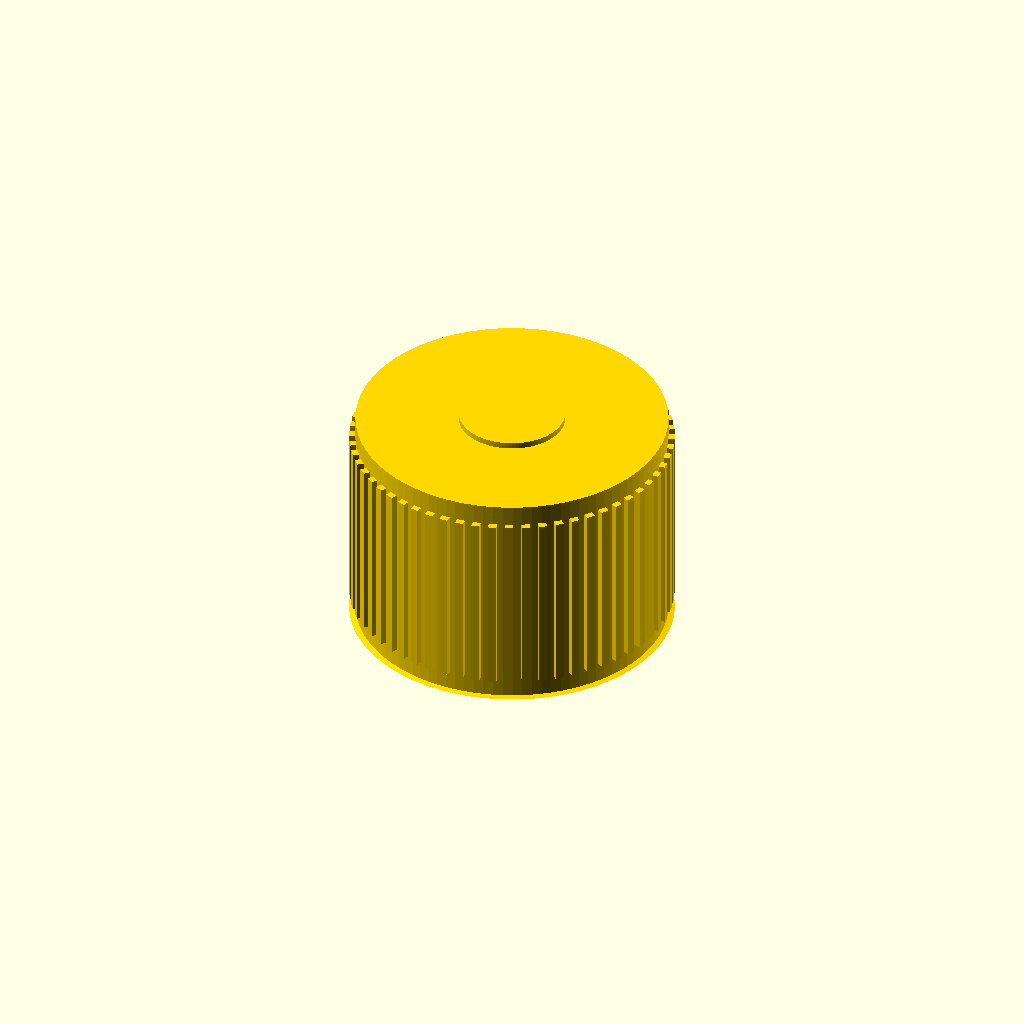
Cell 1 — every parameter at its default value.
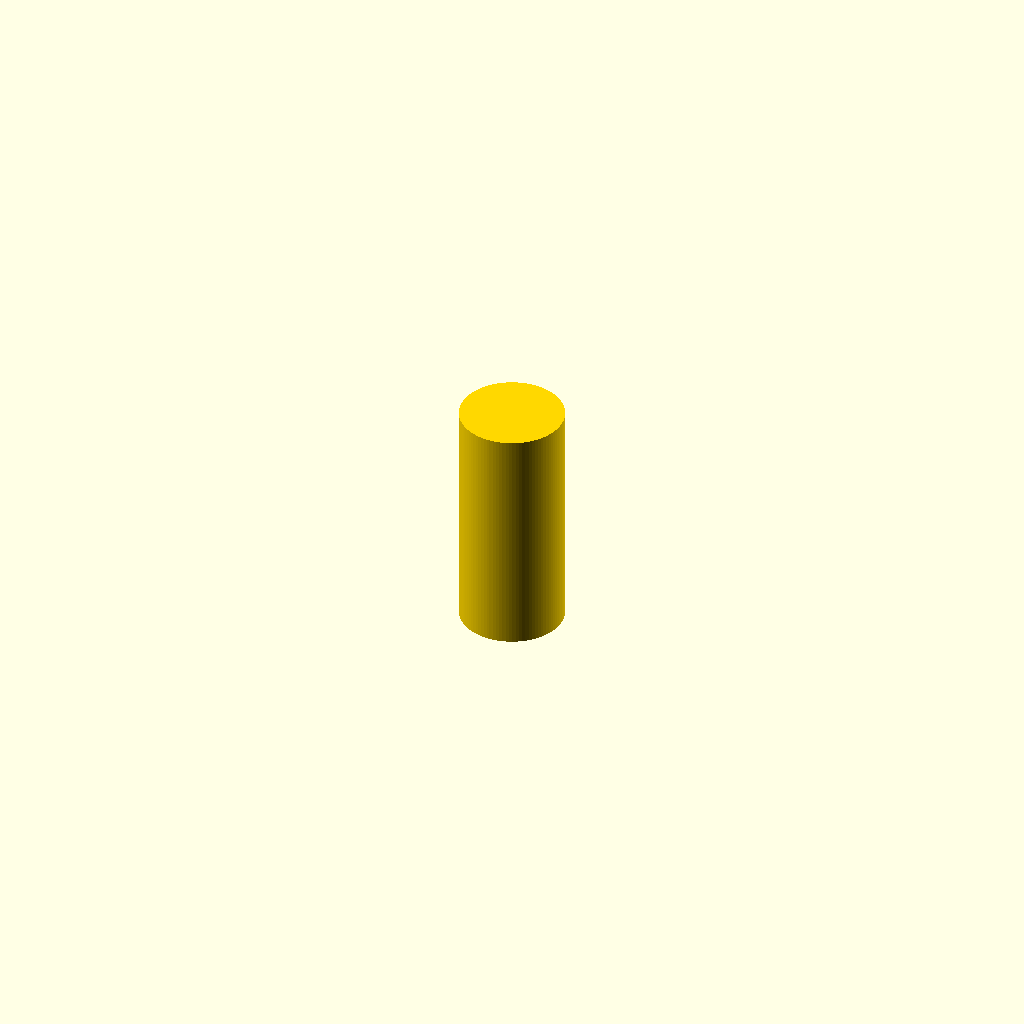
Cell 2: outer_diameter = 0.1 (everything else at default).
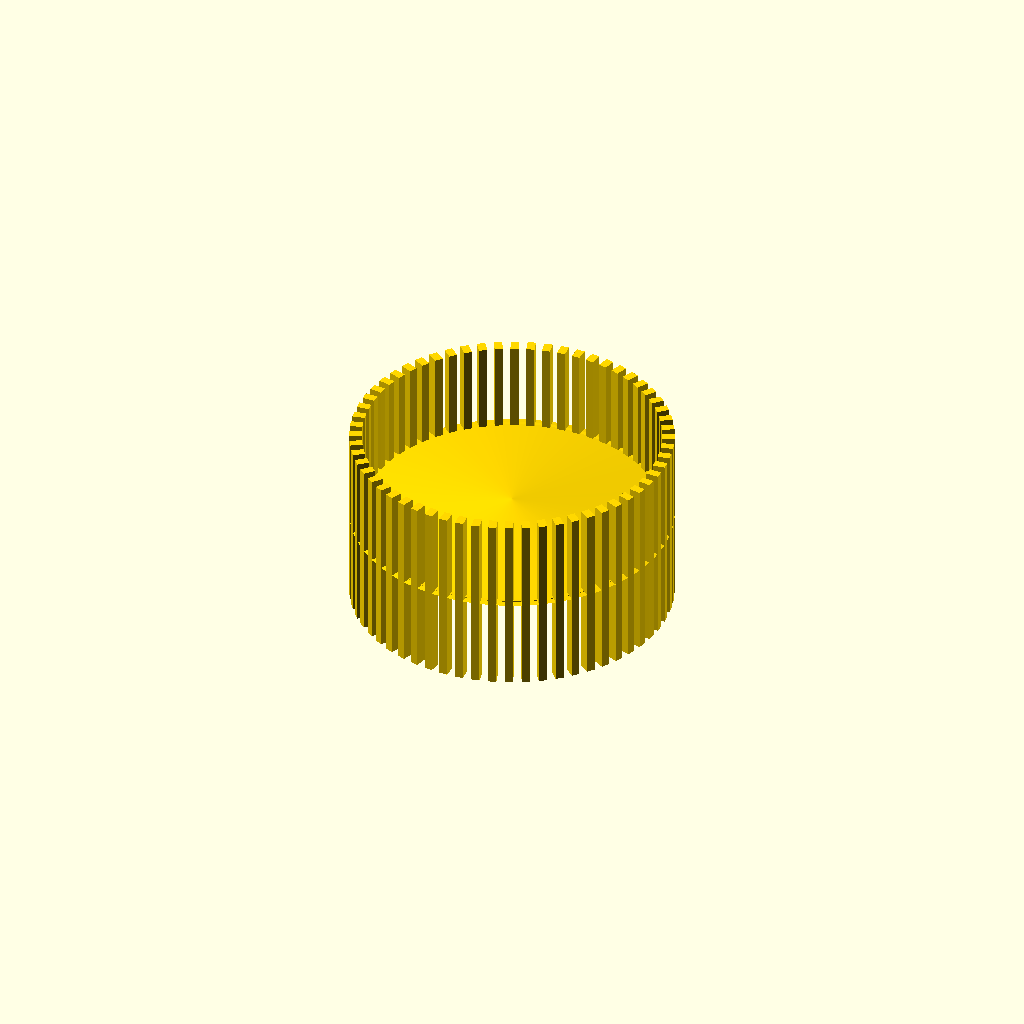
Cell 3: the same model with length = 0.1.
One fixed orthographic camera (rotation 55°, 0°, 25°; colour scheme Cornfield) for every cell.
Source of the model, results/nopscadlib/ablations/no_multiview/scad/insert__M12x30.scad:
// Parameters
outer_diameter = 30; //[15:60:0.1]
length = 22; //[11:44:0.1]
screw_diameter = 12; //[6:24:0.1]
internal_thread = 1; //[0:1:1]
internal_minor_diameter = 10.2; //[8:14:0.05]
lead_in_chamfer_height = 1; //[0.5:3:0.1]
lead_in_chamfer_angle_deg = 30; //[15:60:1]
knurl_depth = 0.6; //[0.2:1.2:0.05]
knurl_pitch = 1.5; //[0.8:3:0.1]
eps = 0.6; //[0.2:1.5:0.05]
rib_count = 60; //[20:120:1]
rib_width = 0.8; //[0.4:2:0.05]
rib_height = 18; //[8:30:0.1]

// Threaded Insert - complete geometry
module threaded_insert() {
  color("Gold") {
    // Insert Body
    cylinder(r=outer_diameter/2, h=length, center=true, $fn=100);

    // Internal Thread or Clearance Bore
    if (internal_thread == 1) {
      translate([0, 0, 0])
        cylinder(r=internal_minor_diameter/2, h=length + 2*eps, center=true, $fn=100);
    }

    // Lead-in Chamfer
    translate([0, 0, -length/2 + (lead_in_chamfer_height + eps)/2])
      cylinder(r1=outer_diameter/2 + eps, r2=0, h=lead_in_chamfer_height + eps, center=true, $fn=100);

    // Knurl Ribs
    for (i = [0:rib_count-1]) {
      rotate([0, 0, i*360/rib_count])
        translate([outer_diameter/2 - eps + (knurl_depth + eps)/2, 0, 0])
          cube([knurl_depth + eps, rib_width, rib_height], center=true);
    }
  }
}

// Assembly
module assembly() {
  threaded_insert();
}

assembly();
Customizer parameters (derived from the source; name, type, default, range or options):
outer_diameter: number, default 30, range 0.1 to 15, step 60
length: number, default 22, range 0.1 to 11, step 44
screw_diameter: number, default 12, range 0.1 to 6, step 24
internal_thread: number, default 1, range 0 to 1, step 1
internal_minor_diameter: number, default 10.2, range 0.05 to 8, step 14
lead_in_chamfer_height: number, default 1, range 0.1 to 0.5, step 3
lead_in_chamfer_angle_deg: number, default 30, range 1 to 15, step 60
knurl_depth: number, default 0.6, range 0.05 to 0.2, step 1.2
knurl_pitch: number, default 1.5, range 0.1 to 0.8, step 3
eps: number, default 0.6, range 0.05 to 0.2, step 1.5
rib_count: number, default 60, range 1 to 20, step 120
rib_width: number, default 0.8, range 0.05 to 0.4, step 2
rib_height: number, default 18, range 0.1 to 8, step 30
